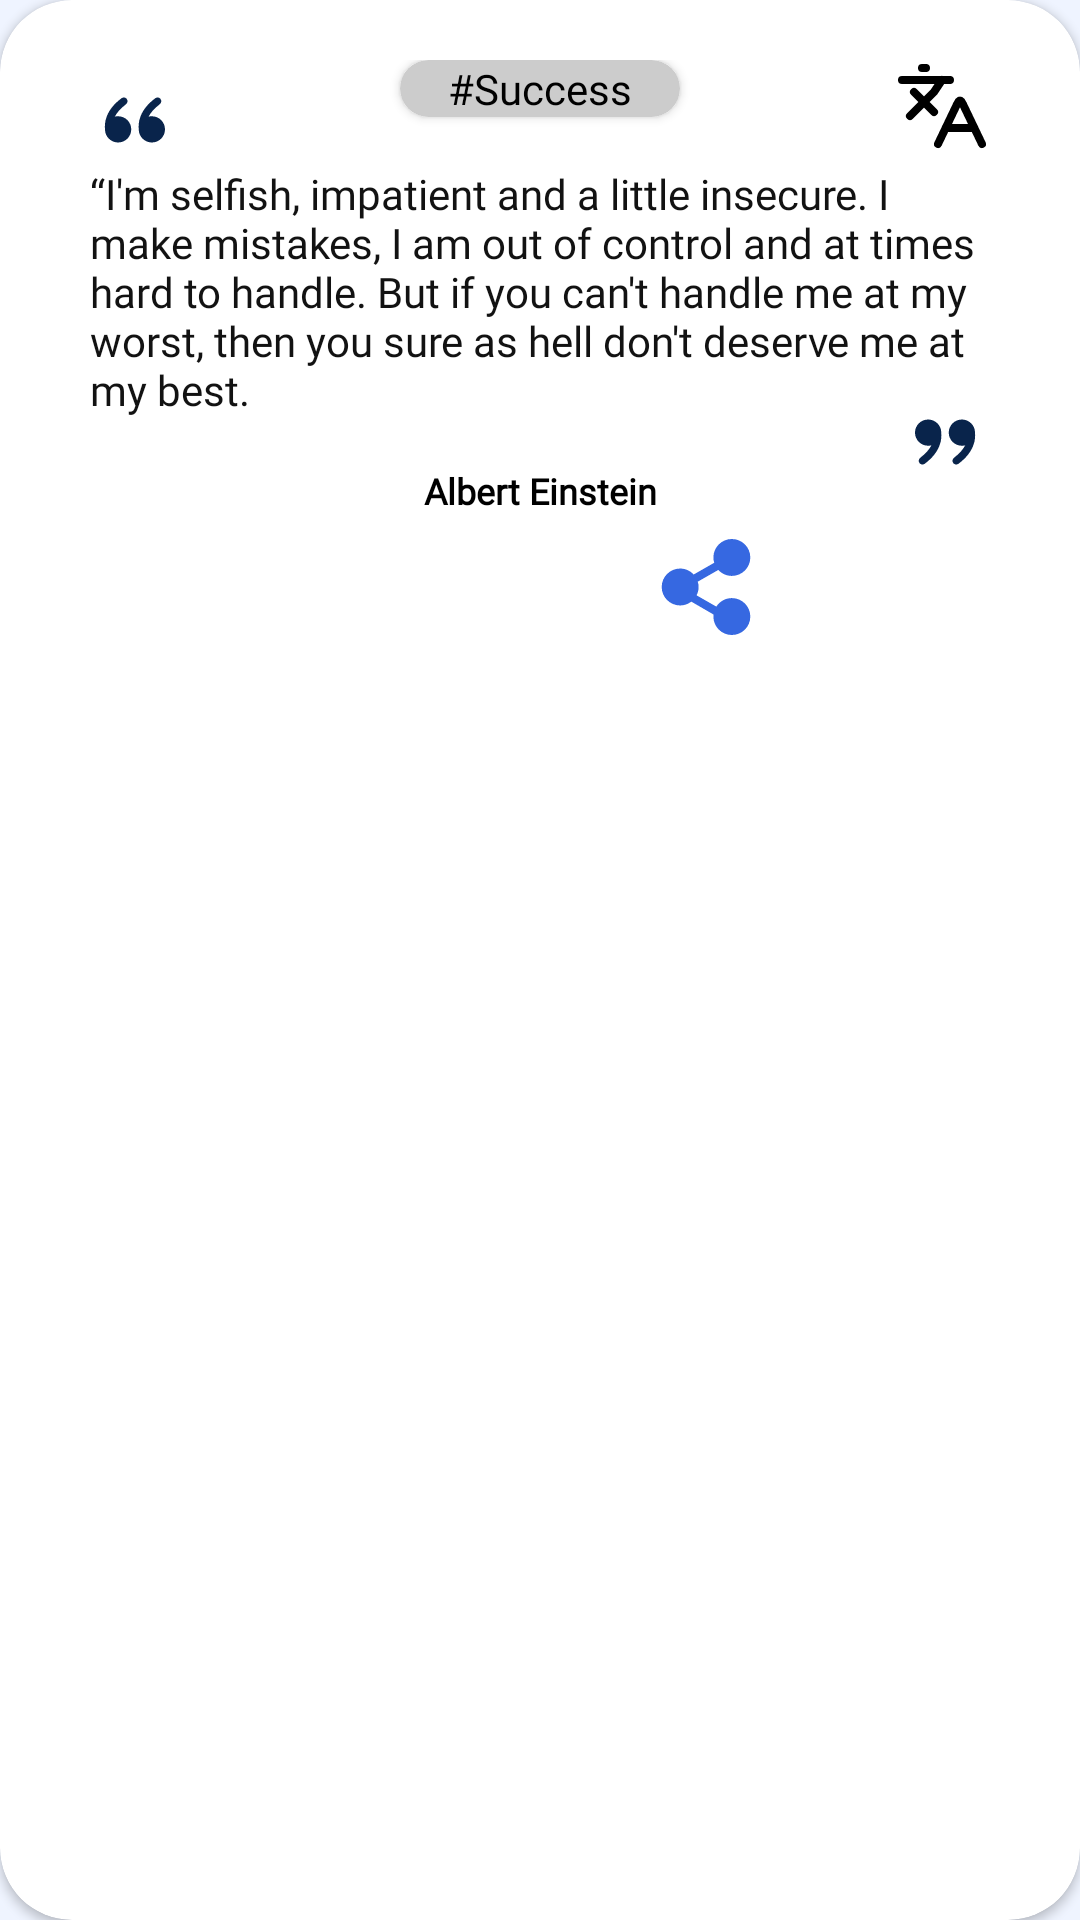

Here is an Android app screen rendered from its layout file. Give the layout XML and the strings, colors and styles it references.
<!-- AndroidManifest.xml: application theme Theme.Quotes -->
<!-- res/layout/quote_item.xml -->
<?xml version="1.0" encoding="utf-8"?>
<androidx.cardview.widget.CardView xmlns:android="http://schemas.android.com/apk/res/android"
    xmlns:app="http://schemas.android.com/apk/res-auto"
    android:id="@+id/card"
    android:layout_width="match_parent"
    android:layout_height="wrap_content"
    android:layout_margin="16dp"
    android:background="?attr/cardBackgroundColor"
    app:cardCornerRadius="24dp">

    <androidx.constraintlayout.widget.ConstraintLayout
        android:layout_width="match_parent"
        android:layout_height="wrap_content"
        android:paddingHorizontal="30dp"
        android:paddingVertical="20dp">

        <ImageView
            android:layout_width="30dp"
            android:layout_height="30dp"
            android:src="@drawable/quote_left"
            app:layout_constraintBottom_toTopOf="@id/content"
            app:layout_constraintStart_toStartOf="parent" />

        <ImageView
            android:layout_width="30dp"
            android:layout_height="30dp"
            android:src="@drawable/quote_right"
            app:layout_constraintBottom_toTopOf="@id/author"
            app:layout_constraintEnd_toEndOf="parent"
            app:layout_constraintHorizontal_bias="1.0"
            app:layout_constraintStart_toStartOf="parent"
            app:layout_constraintTop_toBottomOf="@id/translatedContent" />

        <TextView
            android:id="@+id/content"
            android:layout_width="0dp"
            android:layout_height="wrap_content"
            android:layout_marginTop="16dp"
            android:fontFamily="@font/montserrat"
            android:text="@string/quote"
            android:textColor="#121212"
            app:layout_constraintEnd_toEndOf="parent"
            app:layout_constraintStart_toStartOf="parent"
            app:layout_constraintTop_toBottomOf="@id/tag" />

        <TextView
            android:id="@+id/translatedContent"
            android:layout_width="0dp"
            android:layout_height="wrap_content"
            android:layout_marginTop="16dp"
            android:fontFamily="@font/montserrat"
            android:text="@string/translatedQuote"
            android:textColor="#121212"
            android:visibility="gone"
            app:layout_constraintEnd_toEndOf="parent"
            app:layout_constraintStart_toStartOf="parent"
            app:layout_constraintTop_toBottomOf="@id/content" />

        <TextView
            android:id="@+id/author"
            android:layout_width="0dp"
            android:layout_height="wrap_content"
            android:layout_marginTop="16dp"
            android:fontFamily="@font/montserrat_medium"
            android:gravity="center"
            android:text="@string/author"
            android:textSize="12sp"
            android:textStyle="bold"
            app:layout_constraintEnd_toEndOf="parent"
            app:layout_constraintStart_toStartOf="parent"
            app:layout_constraintTop_toBottomOf="@id/translatedContent" />

        <ImageView
            android:id="@+id/heart_icon"
            android:layout_width="32dp"
            android:layout_height="32dp"
            android:layout_marginTop="8dp"
            android:src="@drawable/heart"
            app:layout_constraintEnd_toStartOf="@id/share_icon"
            app:layout_constraintStart_toStartOf="parent"
            app:layout_constraintTop_toBottomOf="@id/author" />

        <ImageView
            android:id="@+id/share_icon"
            android:layout_width="32dp"
            android:layout_height="32dp"
            android:layout_marginTop="8dp"
            android:src="@drawable/share"
            app:layout_constraintEnd_toEndOf="parent"
            app:layout_constraintStart_toEndOf="@id/heart_icon"
            app:layout_constraintTop_toBottomOf="@id/author" />

        <ImageView
            android:id="@+id/translate_icon"
            android:layout_width="32dp"
            android:layout_height="32dp"
            android:src="@drawable/translate"
            app:layout_constraintEnd_toEndOf="parent"
            app:layout_constraintHorizontal_bias="1"
            app:layout_constraintStart_toEndOf="@id/tag"
            app:layout_constraintTop_toTopOf="parent" />

        <androidx.cardview.widget.CardView
            android:id="@+id/tag"
            android:layout_width="wrap_content"
            android:layout_height="wrap_content"
            app:cardBackgroundColor="#CCCCCC"
            app:cardCornerRadius="16dp"
            app:layout_constraintBottom_toTopOf="@id/content"
            app:layout_constraintEnd_toEndOf="@id/translate_icon"
            app:layout_constraintStart_toStartOf="parent"
            app:layout_constraintTop_toTopOf="parent">

            <TextView
                android:id="@+id/tag_text"
                android:layout_width="wrap_content"
                android:layout_height="wrap_content"
                android:fontFamily="@font/montserrat"
                android:paddingHorizontal="16dp"
                android:text="@string/success" />
        </androidx.cardview.widget.CardView>
    </androidx.constraintlayout.widget.ConstraintLayout>


</androidx.cardview.widget.CardView>
<!-- resources referenced by this layout -->
<resources>
  <!-- drawable quote_left (drawable) -->
  <vector xmlns:android="http://schemas.android.com/apk/res/android"
      android:width="800dp"
      android:height="800dp"
      android:viewportWidth="24"
      android:viewportHeight="24">
    <path
        android:pathData="M8.4,6.2C8.842,5.869 9.469,5.958 9.8,6.4C10.131,6.842 10.042,7.469 9.6,7.8C8.036,8.973 7.139,10.113 6.627,11.11C6.906,11.038 7.199,11 7.5,11C9.433,11 11,12.567 11,14.5C11,16.433 9.433,18 7.5,18C5.586,18 4.031,16.464 4,14.558C3.91,13.693 3.923,12.417 4.508,10.944C5.105,9.438 6.272,7.796 8.4,6.2ZM17.4,6.2C17.842,5.869 18.469,5.958 18.8,6.4C19.131,6.842 19.042,7.469 18.6,7.8C17.036,8.973 16.139,10.113 15.627,11.11C15.906,11.038 16.199,11 16.5,11C18.433,11 20,12.567 20,14.5C20,16.433 18.433,18 16.5,18C14.586,18 13.031,16.464 13,14.558C12.91,13.693 12.923,12.417 13.508,10.944C14.106,9.438 15.272,7.796 17.4,6.2Z"
        android:strokeWidth="1"
        android:fillColor="#09244B"
        android:fillType="nonZero"
        android:strokeColor="#00000000"/>
  </vector>
  <!-- drawable share (drawable) -->
  <vector xmlns:android="http://schemas.android.com/apk/res/android"
      android:width="800dp"
      android:height="800dp"
      android:viewportWidth="26"
      android:viewportHeight="26">
    <path
        android:pathData="M20,16C18.23,16 16.685,16.925 15.796,18.312L10.441,15.252C10.787,14.572 11,13.814 11,13C11,12.497 10.903,12.021 10.765,11.563L16.336,8.38C17.249,9.37 18.547,10 20,10C22.762,10 25,7.762 25,5C25,2.238 22.762,0 20,0C17.238,0 15,2.238 15,5C15,5.503 15.097,5.979 15.235,6.438L9.664,9.62C8.751,8.631 7.453,8 6,8C3.238,8 1,10.238 1,13C1,15.762 3.238,18 6,18C7.14,18 8.179,17.604 9.02,16.962L15.055,20.46C15.035,20.64 15,20.814 15,21C15,23.762 17.238,26 20,26C22.762,26 25,23.762 25,21C25,18.238 22.762,16 20,16"
        android:strokeWidth="1"
        android:fillColor="#3668E1"
        android:fillType="evenOdd"
        android:strokeColor="#00000000"/>
  </vector>
  <!-- drawable translate (drawable) -->
  <vector xmlns:android="http://schemas.android.com/apk/res/android"
      android:width="800dp"
      android:height="800dp"
      android:viewportWidth="24"
      android:viewportHeight="24">
    <path
        android:pathData="M5,8L10,13M4,14L10,8L12,5M2,5H14M7,2H8M12.913,17H20.087M12.913,17L11,21M12.913,17L15.778,11.009C16.009,10.526 16.125,10.285 16.283,10.209C16.42,10.142 16.58,10.142 16.717,10.209C16.875,10.285 16.991,10.526 17.222,11.009L20.087,17M20.087,17L22,21"
        android:strokeLineJoin="round"
        android:strokeWidth="2"
        android:fillColor="#00000000"
        android:strokeColor="#000000"
        android:strokeLineCap="round"/>
  </vector>
  <string name="author">Albert Einstein</string>
  <string name="quote">“I\'m selfish, impatient and a little insecure. I make mistakes, I am out of control and at times hard to handle. But if you can\'t handle me at my worst, then you sure as hell don\'t deserve me at my best.</string>
  <string name="success">#Success</string>
  <string name="translatedQuote"> أنا أناني وغير صبور وغير آمن بعض الشيء. أرتكب الأخطاء، وأخرج عن نطاق السيطرة، وفي بعض الأحيان يصعب التعامل معي. ولكن إذا كنت لا تستطيع التعامل معي في أسوأ حالاتي، فأنت بالتأكيد لا تستحقني في أفضل حالاتي. </string>
  <style name="Theme.Quotes" parent="Base.Theme.Quotes" />
  <style name="Base.Theme.Quotes" parent="Theme.AppCompat.Light.NoActionBar">
          
          
          <item name="android:windowBackground">@color/light_blue</item>
          <item name="colorPrimary">@color/light_blue</item>
          <item name="android:textColor">@color/black</item>
          <item name="cardBackgroundColor">@color/white</item>
  
      </style>
  <color name="light_blue">#EFF4FF</color>
  <color name="black">#FF000000</color>
  <color name="white">#FFFFFFFF</color>
</resources>
